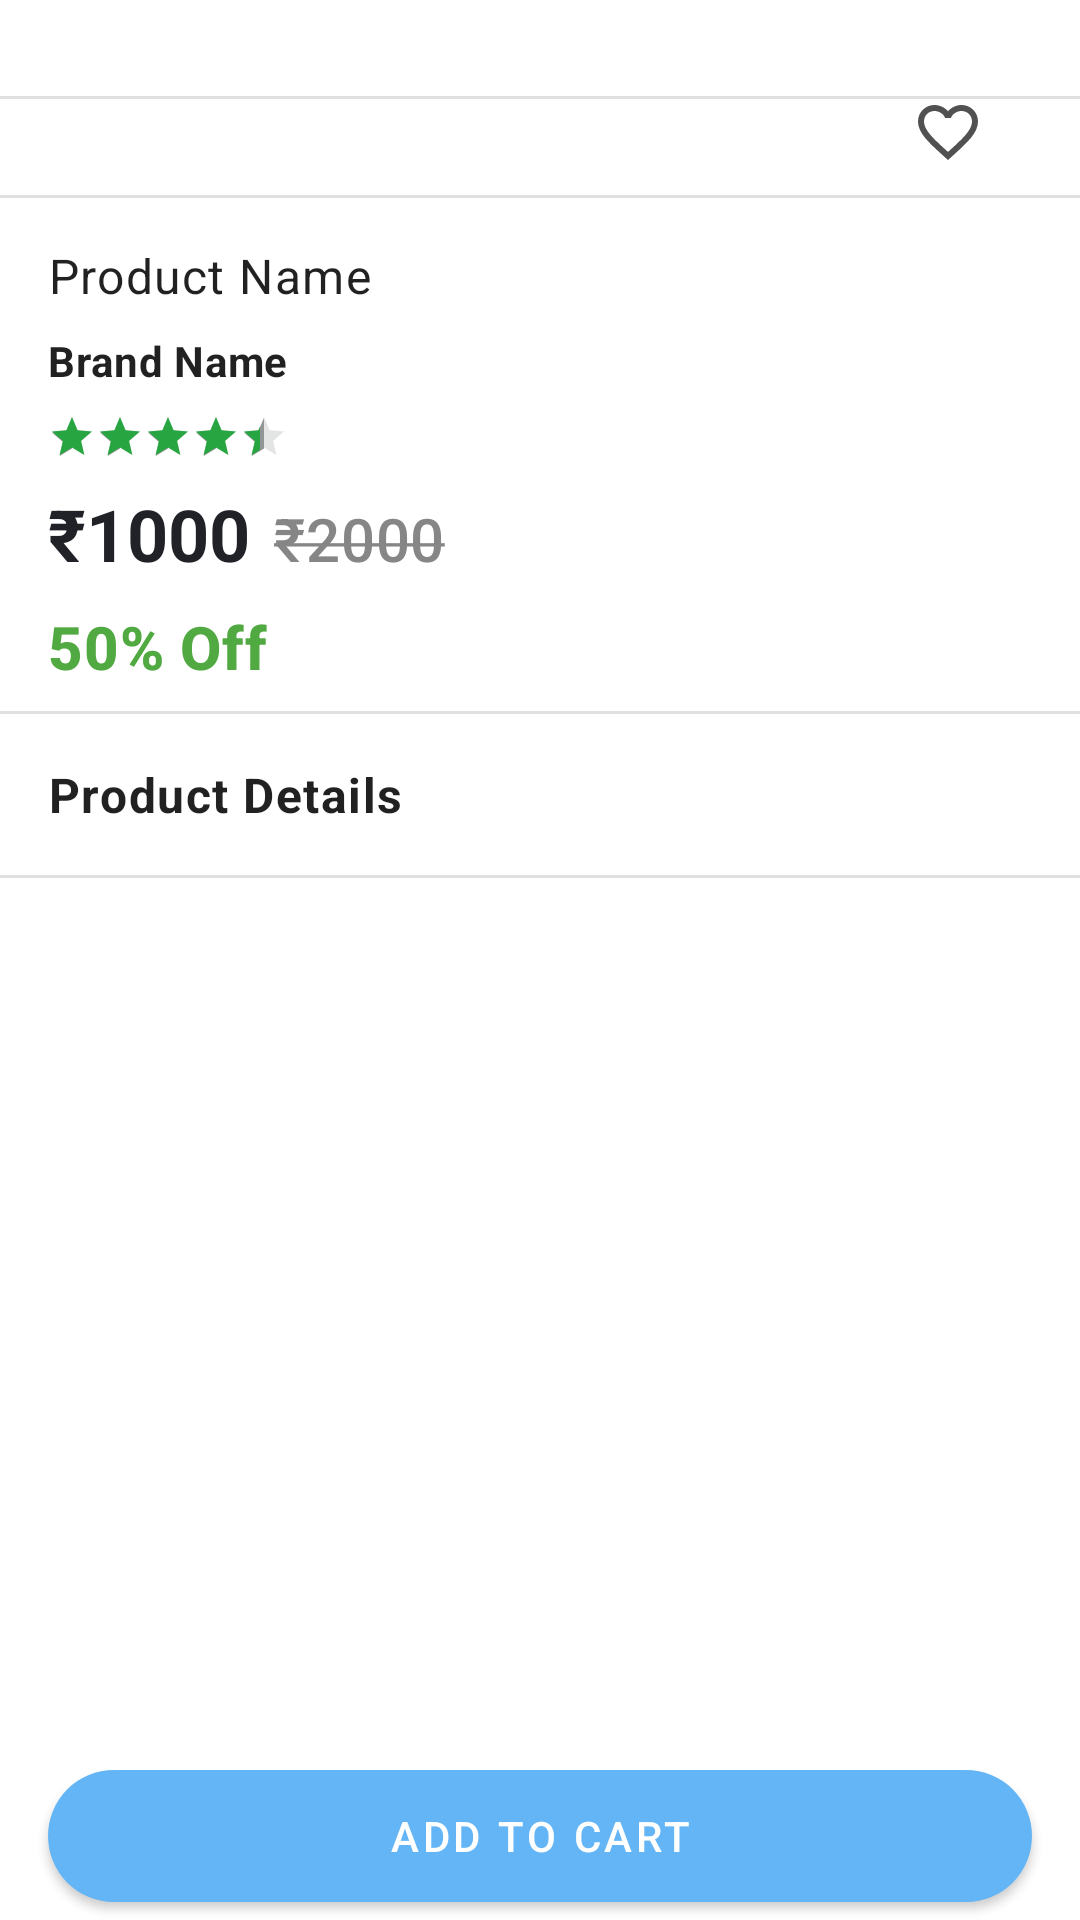

Layout XML and referenced resources for this Android screen:
<!-- AndroidManifest.xml: application theme Theme.Chrono12 -->
<!-- res/layout/fragment_product.xml -->
<?xml version="1.0" encoding="utf-8"?>
<androidx.constraintlayout.widget.ConstraintLayout xmlns:android="http://schemas.android.com/apk/res/android"
    xmlns:app="http://schemas.android.com/apk/res-auto"
    xmlns:tools="http://schemas.android.com/tools"
    android:layout_width="match_parent"
    android:layout_height="match_parent"
    tools:context=".ui.fragment.ProductFragment">

    <androidx.core.widget.NestedScrollView
        android:id="@+id/svProductDetails"
        android:layout_width="match_parent"
        android:layout_height="0dp"
        app:layout_constraintBottom_toTopOf="@id/btnAddToCart"
        app:layout_constraintEnd_toEndOf="parent"
        app:layout_constraintStart_toStartOf="parent"
        app:layout_constraintTop_toTopOf="parent">

        <androidx.constraintlayout.widget.ConstraintLayout
            android:layout_width="match_parent"
            android:layout_height="wrap_content">

            <include
                android:id="@+id/image_slider"
                layout="@layout/fragment_image_slide"
                android:layout_width="match_parent"
                android:layout_height="wrap_content" />

            <com.google.android.material.divider.MaterialDivider
                android:layout_width="match_parent"
                android:layout_height="wrap_content"
                app:layout_constraintEnd_toEndOf="parent"
                app:layout_constraintStart_toStartOf="parent"
                app:layout_constraintTop_toBottomOf="@id/image_slider" />

            <TextView
                android:id="@+id/tvProductName"
                android:layout_width="match_parent"
                android:layout_height="wrap_content"
                android:layout_marginHorizontal="@dimen/margin_small"
                android:layout_marginTop="@dimen/margin_small"
                android:lineSpacingExtra="2sp"
                android:text="@string/product_name"
                android:textAppearance="@style/TextAppearance.MaterialComponents.Body1"
                android:textSize="16sp"
                app:layout_constraintEnd_toEndOf="parent"
                app:layout_constraintStart_toStartOf="parent"
                app:layout_constraintTop_toBottomOf="@id/image_slider" />

            <TextView
                android:id="@+id/tvBrandName"
                android:layout_width="match_parent"
                android:layout_height="wrap_content"
                android:layout_marginHorizontal="@dimen/margin_small"
                android:layout_marginTop="@dimen/padding_small"
                android:maxLines="1"
                android:text="@string/brand_name"
                android:textAppearance="@style/TextAppearance.MaterialComponents.Body2"
                android:textStyle="bold"
                app:layout_constraintStart_toStartOf="@id/tvProductName"
                app:layout_constraintTop_toBottomOf="@id/tvProductName" />

            <RatingBar
                android:id="@+id/rbRating"
                style="?android:attr/ratingBarStyleSmall"
                android:layout_width="wrap_content"
                android:layout_height="wrap_content"
                android:layout_marginTop="@dimen/padding_small"
                android:progressTint="@color/green"
                android:progressBackgroundTint="@color/unselected"
                android:secondaryProgressTint="@color/unselected"
                android:rating="4.3"
                android:stepSize="0.2"
                app:layout_constraintStart_toStartOf="@id/tvProductName"
                app:layout_constraintTop_toBottomOf="@id/tvBrandName" />

            <TextView
                android:id="@+id/tvCurrentPrice"
                android:layout_width="wrap_content"
                android:layout_height="wrap_content"
                android:layout_marginTop="@dimen/padding_small"
                android:text="@string/CurrentPriceEx"
                android:textColor="@color/ashBlack"
                android:textAppearance="@style/TextAppearance.MaterialComponents.Headline5"
                android:textStyle="bold"
                app:layout_constraintStart_toStartOf="@id/tvProductName"
                app:layout_constraintTop_toBottomOf="@id/rbRating" />

            <TextView
                android:id="@+id/tvOriginalPrice"
                android:layout_width="wrap_content"
                android:layout_height="wrap_content"
                android:layout_marginStart="@dimen/padding_small"
                android:text="@string/originalPriceEx"
                android:textAppearance="@style/TextAppearance.MaterialComponents.Headline6"
                android:textColor="@color/ashGrey"
                app:layout_constraintBaseline_toBaselineOf="@id/tvCurrentPrice"
                app:layout_constraintStart_toEndOf="@id/tvCurrentPrice" />

            <TextView
                android:id="@+id/tvOffPercent"
                android:layout_width="wrap_content"
                android:layout_height="wrap_content"
                android:layout_marginTop="@dimen/padding_small"
                android:text="@string/OfferPercentEx"
                android:textAppearance="@style/TextAppearance.MaterialComponents.Headline6"
                android:textColor="@color/lightGreen"
                android:textStyle="bold"
                app:layout_constraintStart_toStartOf="@id/tvProductName"
                app:layout_constraintTop_toBottomOf="@id/tvCurrentPrice" />




            <TextView
                android:id="@+id/tvStockAlert"
                android:layout_width="wrap_content"
                android:layout_height="wrap_content"
                android:layout_marginTop="@dimen/padding_small"
                android:text="@string/StockAlertEx"
                android:visibility="gone"
                android:textAppearance="@style/TextAppearance.MaterialComponents.Body1"
                android:textColor="@color/orangeRed"
                app:layout_constraintStart_toStartOf="@id/tvProductName"
                app:layout_constraintTop_toBottomOf="@id/tvOffPercent" />


            <com.google.android.material.divider.MaterialDivider
                android:id="@+id/divider2"
                android:layout_width="wrap_content"
                android:layout_height="wrap_content"
                android:layout_marginTop="@dimen/padding_small"
                app:layout_constraintEnd_toEndOf="parent"
                app:layout_constraintStart_toStartOf="parent"
                app:layout_constraintTop_toBottomOf="@id/tvStockAlert" />

            <TextView
                android:id="@+id/tvProductDetails"
                android:layout_width="match_parent"
                android:layout_height="wrap_content"
                android:layout_margin="@dimen/margin_small"
                android:layout_marginHorizontal="@dimen/margin_small"
                android:text="@string/product_details"
                android:textAppearance="@style/TextAppearance.MaterialComponents.Body1"
                android:textStyle="bold"
                app:layout_constraintEnd_toEndOf="parent"
                app:layout_constraintStart_toStartOf="parent"
                app:layout_constraintTop_toBottomOf="@id/divider2" />

            <androidx.recyclerview.widget.RecyclerView
                android:id="@+id/rvProductDetails"
                android:layout_width="match_parent"
                android:layout_height="0dp"
                android:layout_margin="@dimen/margin_small"
                android:nestedScrollingEnabled="false"
                app:layout_constraintEnd_toEndOf="parent"
                app:layout_constraintStart_toStartOf="parent"
                app:layout_constraintTop_toBottomOf="@id/tvProductDetails" />

            <com.google.android.material.divider.MaterialDivider
                android:id="@+id/divider1"
                android:layout_width="wrap_content"
                android:layout_height="wrap_content"
                app:layout_constraintEnd_toEndOf="parent"
                app:layout_constraintStart_toStartOf="parent"
                app:layout_constraintTop_toBottomOf="@id/rvProductDetails" />
















                    <ToggleButton
                        android:id="@+id/fav_btn"
                        android:layout_width="24dp"
                        android:layout_height="24dp"
                        android:layout_margin="@dimen/margin_large"
                        android:background="@drawable/fav_btn_bg"
                        android:checked="false"
                        android:elevation="4dp"
                        android:textOff=""
                        android:textOn=""
                        app:layout_constraintEnd_toEndOf="parent"
                        app:layout_constraintTop_toTopOf="parent" />





        </androidx.constraintlayout.widget.ConstraintLayout>


    </androidx.core.widget.NestedScrollView>

    <androidx.coordinatorlayout.widget.CoordinatorLayout
        android:id="@+id/snackBarLayout"
        android:layout_width="match_parent"
        android:layout_height="wrap_content"
        android:layout_marginBottom="@dimen/padding_small"
        app:layout_constraintBottom_toTopOf="@id/btnAddToCart"
        app:layout_constraintEnd_toEndOf="parent"
        app:layout_constraintHorizontal_bias="0.5"
        app:layout_constraintStart_toStartOf="parent" />

    <com.google.android.material.button.MaterialButton
        android:id="@+id/btnAddToCart"
        android:layout_width="0dp"
        android:layout_height="wrap_content"
        android:minHeight="@dimen/button_height_min"
        android:text="@string/add_to_cart"
        android:elevation="4dp"
        android:padding="@dimen/padding_small"
        android:layout_marginHorizontal="@dimen/margin_small"
        android:textColor="@color/white"
        app:cornerRadius="50dp"
        app:icon="@drawable/ic_add_to_cart"
        app:iconGravity="textStart"
        app:iconTint="@color/white"
        app:layout_constraintBottom_toBottomOf="parent"
        app:layout_constraintEnd_toEndOf="parent"
        app:layout_constraintStart_toStartOf="parent"
        app:layout_constraintTop_toBottomOf="@id/svProductDetails" />

</androidx.constraintlayout.widget.ConstraintLayout>
<!-- res/layout/fragment_image_slide.xml (included above) -->
<?xml version="1.0" encoding="utf-8"?>
<androidx.constraintlayout.widget.ConstraintLayout xmlns:android="http://schemas.android.com/apk/res/android"
    xmlns:app="http://schemas.android.com/apk/res-auto"
    xmlns:tools="http://schemas.android.com/tools"
    android:layout_width="match_parent"
    android:layout_height="wrap_content">

    <androidx.viewpager2.widget.ViewPager2
        android:id="@+id/vp_image"
        android:paddingTop="@dimen/margin_small"
        android:paddingBottom="@dimen/margin_small"
        android:background="@color/white"
        android:layout_width="match_parent"
        android:layout_height="wrap_content"
        app:layout_constraintStart_toStartOf="parent"
        app:layout_constraintTop_toTopOf="parent" />

    <com.google.android.material.divider.MaterialDivider
        android:layout_width="match_parent"
        android:layout_height="1dp"
        android:id="@+id/div1"
        app:layout_constraintStart_toStartOf="parent"
        app:layout_constraintEnd_toEndOf="parent"
        app:layout_constraintTop_toBottomOf="@id/vp_image"/>

    <androidx.recyclerview.widget.RecyclerView
        android:id="@+id/rv_thumbnail"
        android:layout_width="match_parent"
        android:layout_height="wrap_content"
        android:layout_margin="@dimen/margin_small"
        app:layout_constraintBottom_toBottomOf="parent"
        app:layout_constraintEnd_toEndOf="parent"
        app:layout_constraintStart_toStartOf="parent"
        app:layout_constraintTop_toBottomOf="@id/div1"
        tools:listitem="@layout/image_thumbnail_item" />


</androidx.constraintlayout.widget.ConstraintLayout>
<!-- res/layout/image_thumbnail_item.xml (included above) -->
<?xml version="1.0" encoding="utf-8"?>
<androidx.constraintlayout.widget.ConstraintLayout xmlns:android="http://schemas.android.com/apk/res/android"
    xmlns:app="http://schemas.android.com/apk/res-auto"
    android:id="@+id/clThumbnail"
    android:layout_width="wrap_content"
    android:layout_height="wrap_content"
    android:layout_margin="5dp">

    <ImageView
        android:id="@+id/iv_thumbnail"
        android:layout_width="60dp"
        android:layout_height="60dp"
        app:layout_constraintStart_toStartOf="parent"
        app:layout_constraintEnd_toEndOf="parent"
        app:layout_constraintTop_toTopOf="parent"
        app:layout_constraintBottom_toBottomOf="parent"
        android:padding="3dp"/>

</androidx.constraintlayout.widget.ConstraintLayout>
<!-- resources referenced by this layout -->
<resources>
  <color name="ashBlack">#212128</color>
  <color name="ashGrey">#878686</color>
  <color name="green">#26a541</color>
  <color name="lightGreen">#51a941</color>
  <color name="orangeRed">#FF4500</color>
  <color name="unselected">#929595</color>
  <color name="white">#FFFFFFFF</color>
  <dimen name="button_height_min">56dp</dimen>
  <dimen name="margin_large">32dp</dimen>
  <dimen name="margin_small">16dp</dimen>
  <dimen name="padding_small">8dp</dimen>
  <!-- drawable fav_btn_bg (drawable) -->
  <?xml version="1.0" encoding="utf-8"?>
  <selector xmlns:android="http://schemas.android.com/apk/res/android">
  
      <item android:drawable="@drawable/ic_fav_selected"
          android:state_checked="true" />
  
      <item android:drawable="@drawable/ic_fav_unselected1"
          android:state_checked="false" />
  
  </selector>
  <string name="CurrentPriceEx">₹1000</string>
  <string name="OfferPercentEx">50% Off</string>
  <string name="StockAlertEx">Only 1 left in stock - Order soon.</string>
  <string name="add_to_cart">Add to Cart</string>
  <string name="brand_name">Brand Name</string>
  <string name="originalPriceEx"><strike>₹2000</strike></string>
  <string name="product_details">Product Details</string>
  <string name="product_name">Product Name</string>
  <style name="Theme.Chrono12" parent="Theme.MaterialComponents.DayNight.DarkActionBar">
          
          <item name="colorPrimary">@color/primaryColor</item>
          <item name="colorPrimaryVariant">@color/primaryDarkColor</item>
          <item name="colorOnPrimary">@color/primaryLightColor</item>
          
  
  
  
          <item name="colorSecondary">@color/primaryColor</item>
          <item name="colorSecondaryVariant">@color/primaryDarkColor</item>
          <item name="colorOnSecondary">@color/primaryLightColor</item>
          
          <item name="android:statusBarColor" tools:targetApi="l">?attr/colorPrimary</item>
          
      </style>
  <!-- drawable ic_fav_selected (drawable) -->
  <vector android:height="24dp" android:tint="@color/mattRed"
      android:viewportHeight="24" android:viewportWidth="24"
      android:width="24dp" xmlns:android="http://schemas.android.com/apk/res/android">
      <path android:fillColor="@android:color/white" android:pathData="M12,21.35l-1.45,-1.32C5.4,15.36 2,12.28 2,8.5 2,5.42 4.42,3 7.5,3c1.74,0 3.41,0.81 4.5,2.09C13.09,3.81 14.76,3 16.5,3 19.58,3 22,5.42 22,8.5c0,3.78 -3.4,6.86 -8.55,11.54L12,21.35z"/>
  </vector>
  <!-- drawable ic_fav_unselected1 (drawable) -->
  <vector android:height="24dp" android:tint="#515151"
      android:viewportHeight="24" android:viewportWidth="24"
      android:width="24dp" xmlns:android="http://schemas.android.com/apk/res/android">
      <path android:fillAlpha="0.0"
          android:fillColor="@android:color/white"
          android:pathData="M16.5,5c-1.54,0 -3.04,0.99 -3.56,2.36h-1.87C10.54,5.99 9.04,5 7.5,5 5.5,5 4,6.5 4,8.5c0,2.89 3.14,5.74 7.9,10.05l0.1,0.1 0.1,-0.1C16.86,14.24 20,11.39 20,8.5c0,-2 -1.5,-3.5 -3.5,-3.5z" android:strokeAlpha="0.3"/>
      <path android:fillColor="@android:color/white" android:pathData="M16.5,3c-1.74,0 -3.41,0.81 -4.5,2.09C10.91,3.81 9.24,3 7.5,3 4.42,3 2,5.42 2,8.5c0,3.78 3.4,6.86 8.55,11.54L12,21.35l1.45,-1.32C18.6,15.36 22,12.28 22,8.5 22,5.42 19.58,3 16.5,3zM12.1,18.55l-0.1,0.1 -0.1,-0.1C7.14,14.24 4,11.39 4,8.5 4,6.5 5.5,5 7.5,5c1.54,0 3.04,0.99 3.57,2.36h1.87C13.46,5.99 14.96,5 16.5,5c2,0 3.5,1.5 3.5,3.5 0,2.89 -3.14,5.74 -7.9,10.05z"/>
  </vector>
  <color name="primaryColor">#64b5f6</color>
  <color name="primaryDarkColor">#2286c3</color>
  <color name="primaryLightColor">#9be7ff</color>
  <color name="mattRed">#E53935</color>
</resources>
